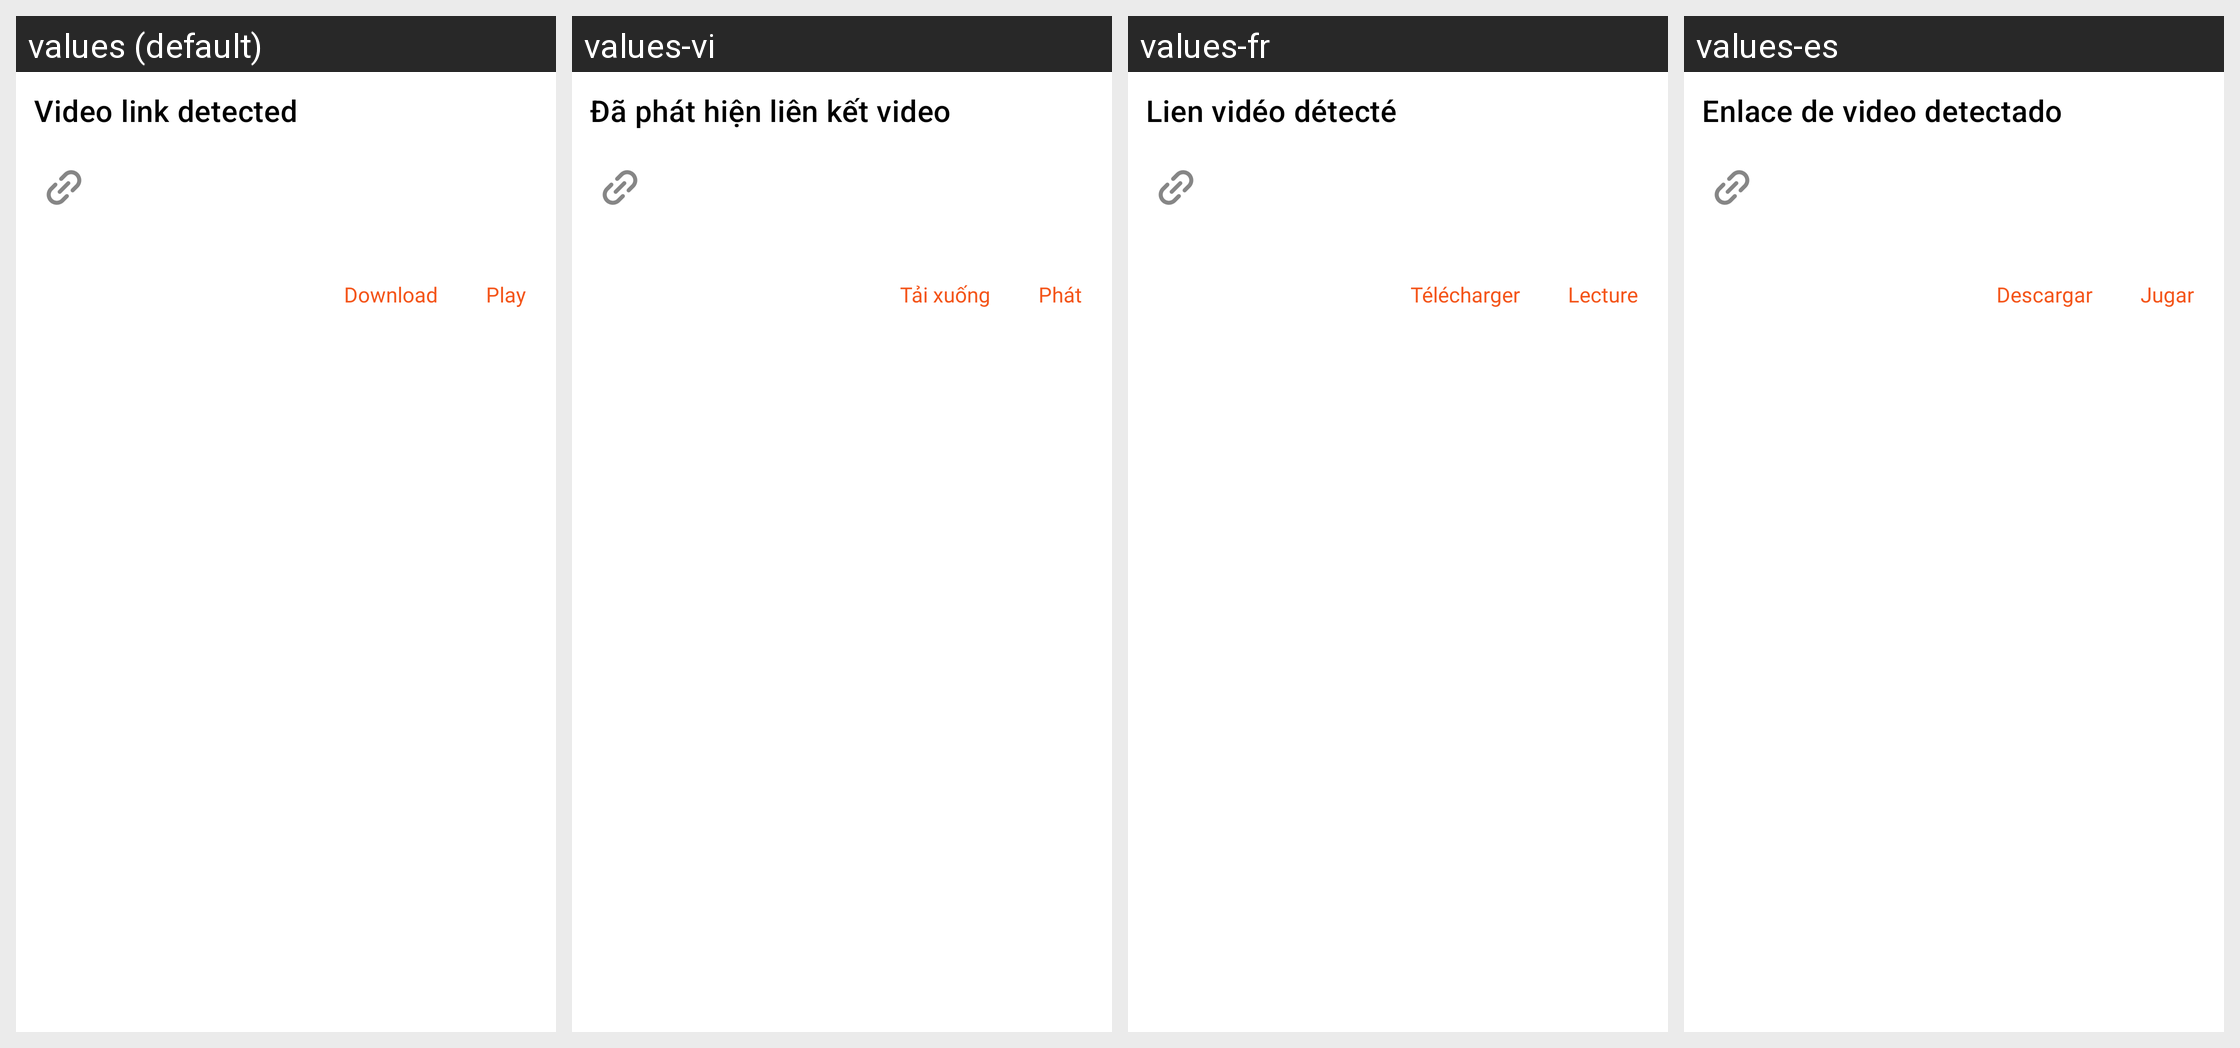

Strings drawn on this Android screen and how each of the app's shown locales translates them:
Android screen res/layout/dialog_video_link.xml rendered under 4 locales, left to right: values (default), values-vi, values-fr, values-es. Device: Nexus 5 (rendered at 1080×1920; each locale shown at half size, 540×960, under a caption strip naming it); theme Theme.BaseProject_2023.
Other locales in the repository, not shown: values-ar, values-in, values-ja, values-ko, values-ms, values-pl, values-pt, values-ru, values-th, values-tr.
Strings drawn on this screen, with the default value and each locale's value (text and hints the layout hard-codes, and strings that could not be matched under every locale, appear in the picture but are not listed):

video_link_detected
  values: Video link detected
  values-vi: Đã phát hiện liên kết video
  values-fr: Lien vidéo détecté
  values-es: Enlace de video detectado

download
  values: Download
  values-vi: Tải xuống
  values-fr: Télécharger
  values-es: Descargar

play
  values: Play
  values-vi: Phát
  values-fr: Lecture
  values-es: Jugar
